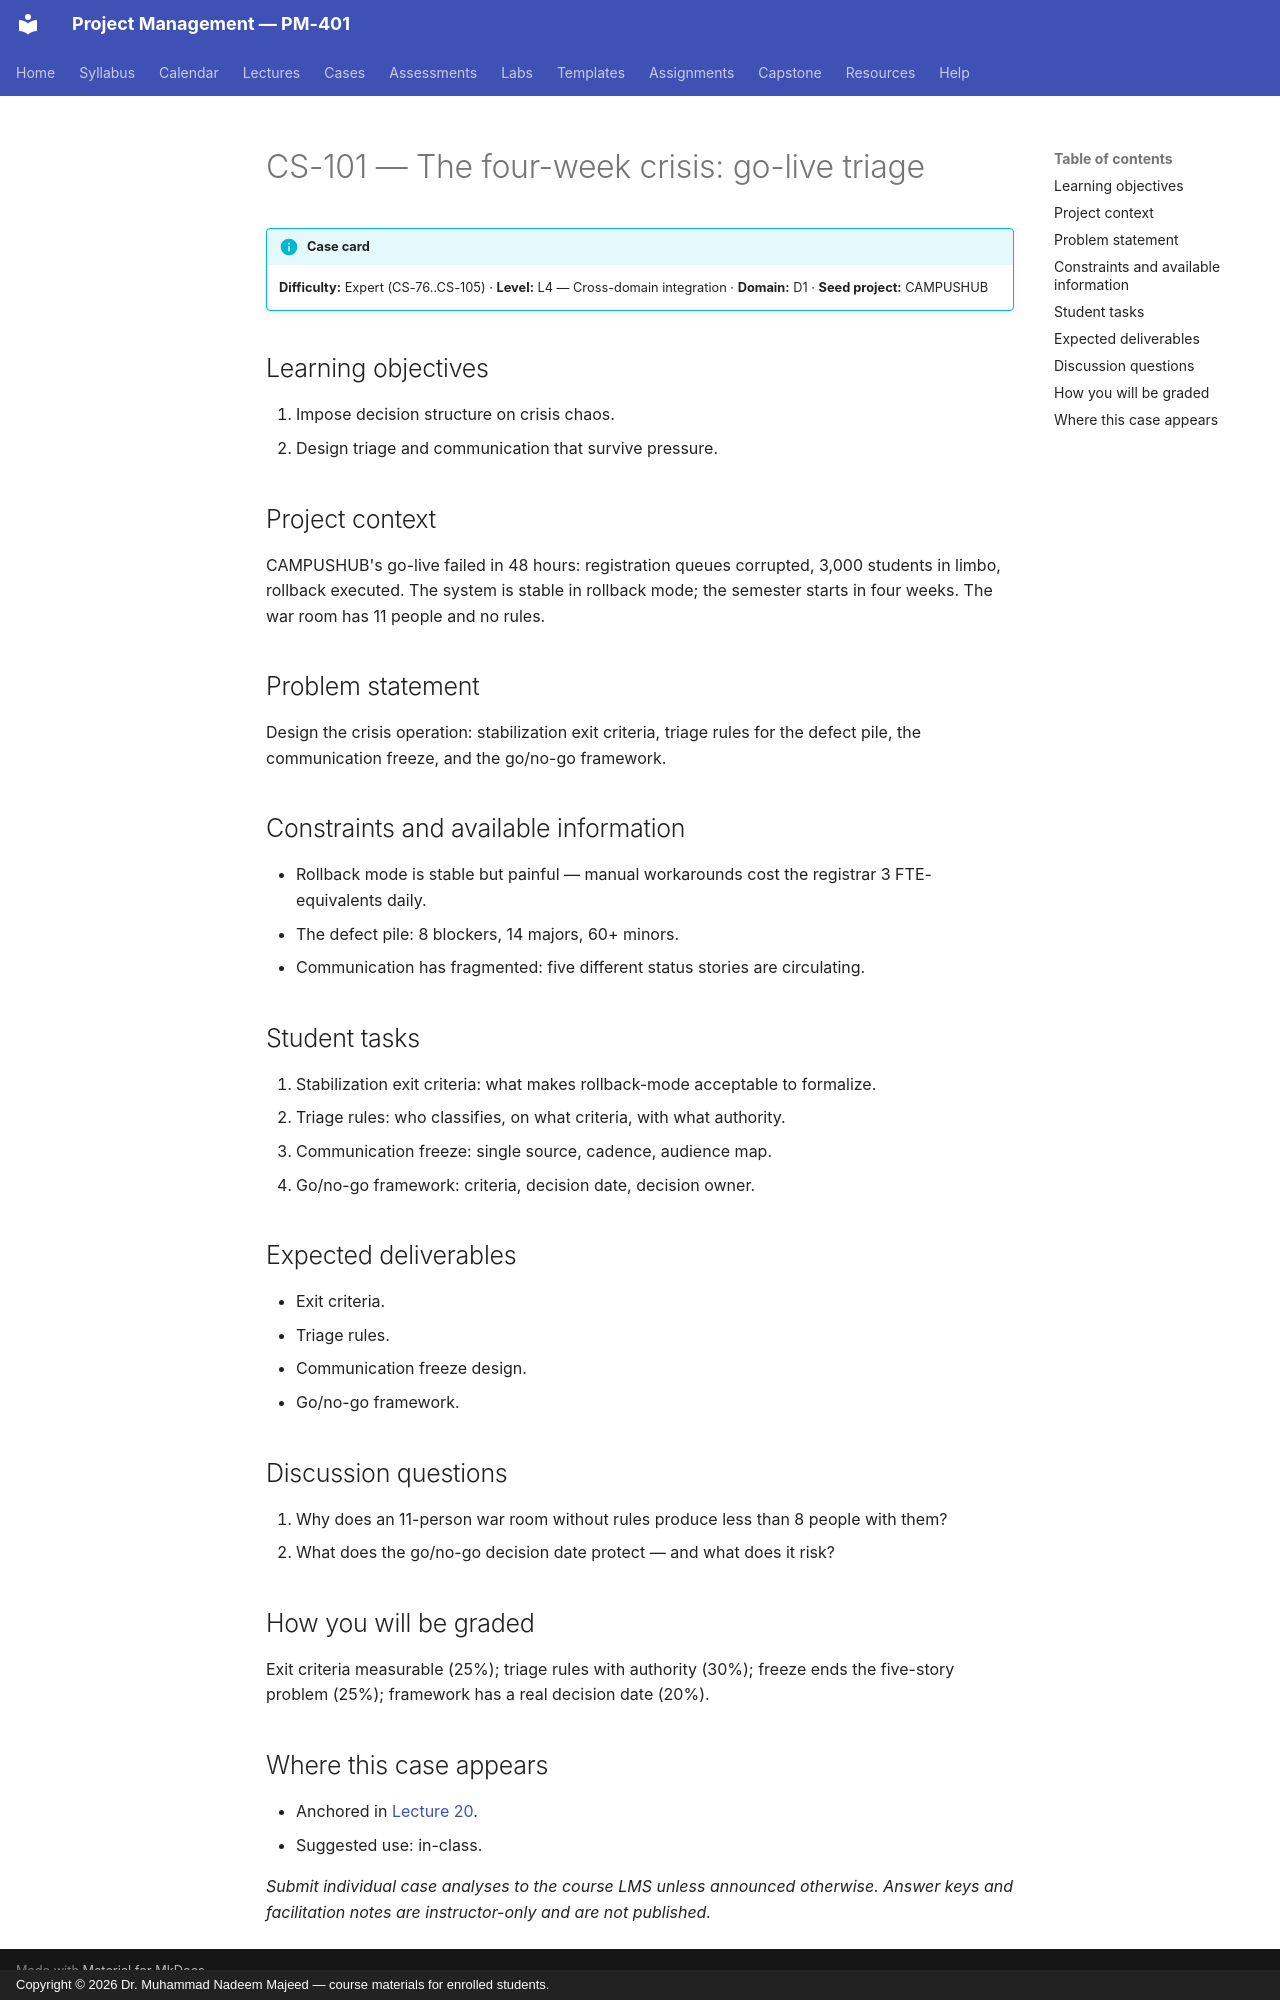

repository: nadeem-majeedch/Project-Management · page: cases/CS-101/index.html · generator: mkdocs · copyright: Copyright © 2026 Dr. Muhammad Nadeem Majeed — course materials for enrolled students.

<!-- AUTO-GENERATED from planning/*.yaml via tools/scaffold.py. Edit the YAML, not this file. -->

# CS-101 — The four-week crisis: go-live triage

!!! info "Case card"
    **Difficulty:** Expert (CS-76..CS-105) ·
    **Level:** L4 — Cross-domain integration ·
    **Domain:** D1 · **Seed project:** CAMPUSHUB

## Learning objectives

1. Impose decision structure on crisis chaos.
2. Design triage and communication that survive pressure.

## Project context

CAMPUSHUB's go-live failed in 48 hours: registration queues corrupted, 3,000 students in limbo, rollback executed. The system is stable in rollback mode; the semester starts in four weeks. The war room has 11 people and no rules.

## Problem statement

Design the crisis operation: stabilization exit criteria, triage rules for the defect pile, the communication freeze, and the go/no-go framework.

## Constraints and available information

- Rollback mode is stable but painful — manual workarounds cost the registrar 3 FTE-equivalents daily.
- The defect pile: 8 blockers, 14 majors, 60+ minors.
- Communication has fragmented: five different status stories are circulating.

## Student tasks

1. Stabilization exit criteria: what makes rollback-mode acceptable to formalize.
2. Triage rules: who classifies, on what criteria, with what authority.
3. Communication freeze: single source, cadence, audience map.
4. Go/no-go framework: criteria, decision date, decision owner.

## Expected deliverables

- Exit criteria.
- Triage rules.
- Communication freeze design.
- Go/no-go framework.

## Discussion questions

1. Why does an 11-person war room without rules produce less than 8 people with them?
1. What does the go/no-go decision date protect — and what does it risk?

## How you will be graded

Exit criteria measurable (25%); triage rules with authority (30%); freeze ends the five-story problem (25%); framework has a real decision date (20%).

## Where this case appears

- Anchored in [Lecture 20](../lectures/L20-20-monitoring-control.md).
- Suggested use: in-class.

*Submit individual case analyses to the course LMS unless announced otherwise.
Answer keys and facilitation notes are instructor-only and are not published.*
